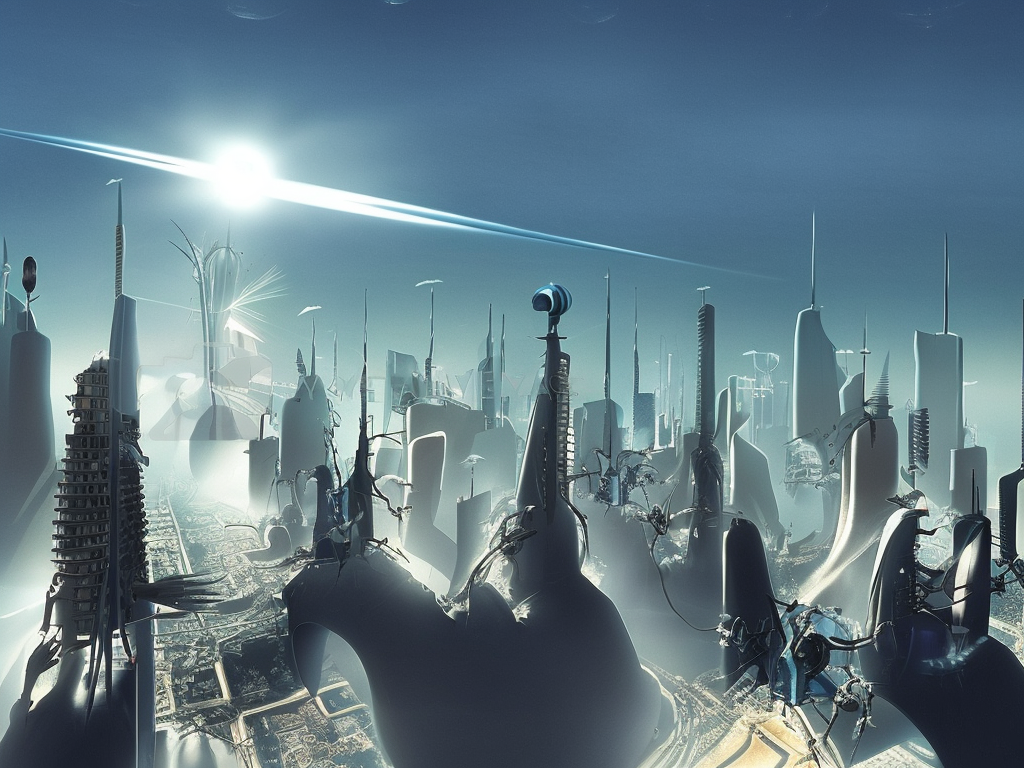
Generation parameters embedded in this image by AUTOMATIC1111 Stable Diffusion web UI or a fork of it (Forge, ...) (PNG 'parameters' text chunk):
cyberpunk city by Salvador Dali.volumetric lighting, fog, sun rays, blue sky
Negative prompt: frame,painting
Steps: 80, Sampler: DPM2 a Karras, CFG scale: 7, Seed: 4134227040, Size: 1024x768, Model hash: 2c02b20a